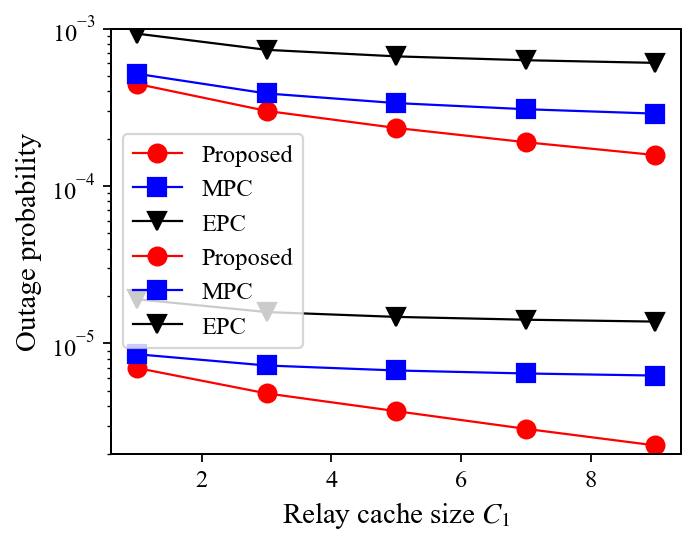

Values plotted in this chart, from the file beside it:
relays, c1, proposed, mpc, epc
3, 1.0, 0.0004451, 0.0005161, 0.000928
3, 3.0, 0.0002998, 0.0003869, 0.0007323
3, 5.0, 0.0002337, 0.0003362, 0.0006656
3, 7.0, 0.0001897, 0.0003073, 0.000629
3, 9.0, 0.0001572, 0.0002881, 0.000605
5, 1.0, 6.989253280297969e-06, 8.543495390489837e-06, 1.909458314897458e-05
5, 3.0, 4.820666808990993e-06, 7.248015608513087e-06, 1.583227753116838e-05
5, 5.0, 3.717584779330702e-06, 6.739216274813346e-06, 1.475001889708592e-05
5, 7.0, 2.870453437494215e-06, 6.449665798702941e-06, 1.415813871496262e-05
5, 9.0, 2.251803818281689e-06, 6.256931878263664e-06, 1.377009838095712e-05
